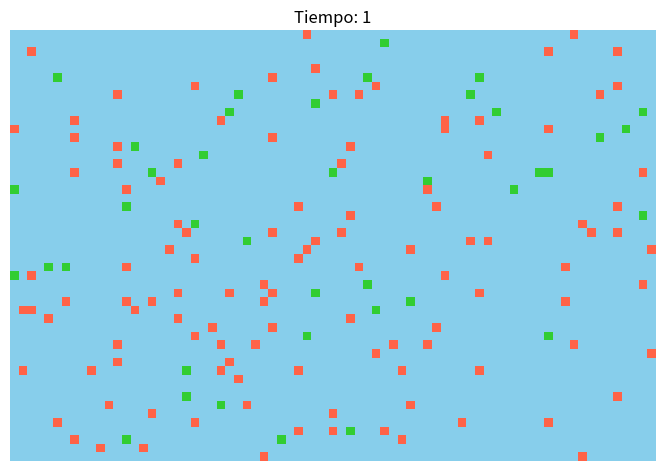

This chart was generated by the following Python code:
# Autor: Manuel Villalpando Linares
# Fecha: 27 de agosto del 2023
# Clase: TC2008B


import random
import matplotlib.pyplot as plt
from matplotlib.animation import FuncAnimation
from matplotlib.colors import ListedColormap

EMPTY = 0
FISH = 1
SHARK = 2

colors = ['#87CEEB', '#FF6347', '#32CD32']
n_bin = 3
cm = ListedColormap(colors, N=n_bin)

MAX_CHRONONS = 400
SEED = 10
random.seed(SEED)

initial_energies = {FISH: 20, SHARK: 3}
fertility_thresholds = {FISH: 4, SHARK: 12}

class Creature():
    def __init__(self, id, x, y, init_energy, fertility_threshold):
        self.id = id
        self.x, self.y = x, y
        self.energy = init_energy
        self.fertility_threshold = fertility_threshold
        self.fertility = 0
        self.dead = False

class World():
    def __init__(self, width=75, height=50):
        self.width, self.height = width, height
        self.ncells = width * height
        self.grid = [[EMPTY]*width for y in range(height)]
        self.creatures = []

    def spawn_creature(self, creature_id, x, y):
        creature = Creature(creature_id, x, y,
                            initial_energies[creature_id],
                            fertility_thresholds[creature_id])
        self.creatures.append(creature)
        self.grid[y][x] = creature

    def populate_world(self, nfish=120, nsharks=40):
        self.nfish, self.nsharks = nfish, nsharks

        def place_creatures(ncreatures, creature_id):
            for i in range(ncreatures):
                while True:
                    x, y = divmod(random.randrange(self.ncells), self.height)
                    if not self.grid[y][x]:
                        self.spawn_creature(creature_id, x, y)
                        break

        place_creatures(self.nfish, FISH)
        place_creatures(self.nsharks, SHARK)

    def get_world_image_array(self):
        return [[self.grid[y][x].id if self.grid[y][x] else 0
                    for x in range(self.width)] for y in range(self.height)]

    def get_world_image(self):
        im =  self.get_world_image_array()
        fig = plt.figure(figsize=(8.3333, 6.25), dpi=72)
        ax = fig.add_subplot(111)
        ax.imshow(im, interpolation='nearest', cmap=cm)

        ax.set_xticks([])
        ax.set_yticks([])
        ax.axis('off')
        return fig

    def show_world(self):
        fig = self.get_world_image()
        plt.show()
        plt.close(fig)

    def save_world(self, filename):
        fig = self.get_world_image()
        plt.savefig(filename, dpi=72, bbox_inches='tight', pad_inches=0)
        plt.close(fig)

    def get_neighbours(self, x, y):
        neighbours = {}
        for dx, dy in ((0,-1), (1,0), (0,1), (-1,0)):
            xp, yp = (x+dx) % self.width, (y+dy) % self.height
            neighbours[xp,yp] = self.grid[yp][xp]
        return neighbours

    def evolve_creature(self, creature):
        neighbours = self.get_neighbours(creature.x, creature.y)
        creature.fertility += 1
        moved = False
        if creature.id == SHARK:
            try:
                xp, yp = random.choice([pos
                            for pos in neighbours if neighbours[pos]!=EMPTY
                                                and neighbours[pos].id==FISH])
                creature.energy += 2
                self.grid[yp][xp].dead = True
                self.grid[yp][xp] = EMPTY
                moved = True
            except IndexError:
                pass

        if not moved:
            try:
                xp, yp = random.choice([pos
                            for pos in neighbours if neighbours[pos]==EMPTY])
                if creature.id != FISH:
                    creature.energy -= 1
                moved = True
            except IndexError:
                xp, yp = creature.x, creature.y

        if creature.energy < 0:
            creature.dead = True
            self.grid[creature.y][creature.x] = EMPTY
        elif moved:
            x, y = creature.x, creature.y
            creature.x, creature.y = xp, yp
            self.grid[yp][xp] = creature
            if creature.fertility >= creature.fertility_threshold:
                creature.fertility = 0
                self.spawn_creature(creature.id, x, y)
            else:
                self.grid[y][x] = EMPTY

    def evolve_world(self):
        random.shuffle(self.creatures)
        ncreatures = len(self.creatures)
        for i in range(ncreatures):
            creature = self.creatures[i]
            if creature.dead:
                continue
            self.evolve_creature(creature)

        self.creatures = [creature for creature in self.creatures
                                                if not creature.dead]

world = World()
world.populate_world()

fig = plt.figure(figsize=(8.3333, 6.25), dpi=72)
ax = fig.add_subplot(111)
ax.set_xticks([])
ax.set_yticks([])
ax.axis('off')
im = ax.imshow(world.get_world_image_array(), interpolation='nearest', cmap=cm)

def update(frame):
    world.evolve_world()
    im.set_array(world.get_world_image_array())
    ax.set_title(f"Tiempo: {frame + 1}")
    return im,

animation = FuncAnimation(fig, update, frames=MAX_CHRONONS, repeat=False, blit=True)

plt.show()